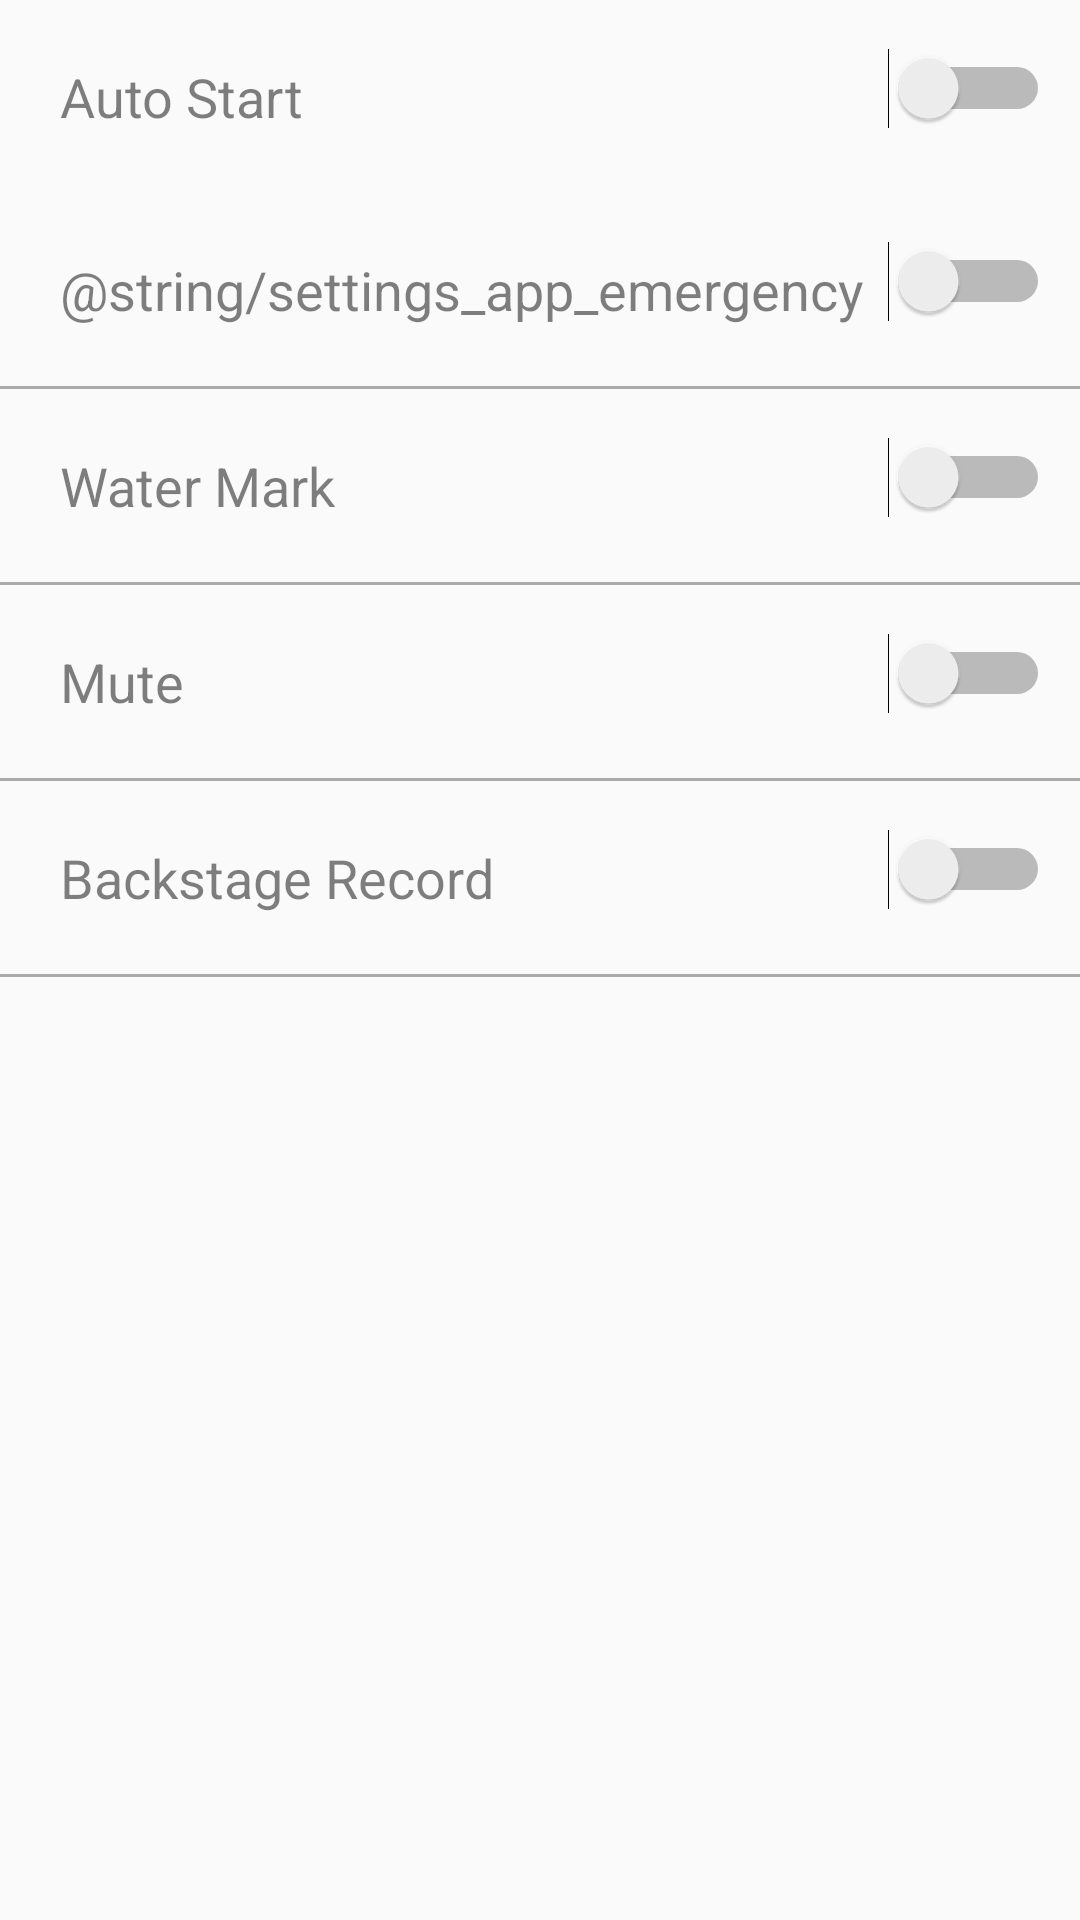

Layout XML and referenced resources for this Android screen:
<!-- AndroidManifest.xml: application theme AppTheme_Camera -->
<!-- res/layout/fragment_normal_settings.xml -->
<ScrollView xmlns:android="http://schemas.android.com/apk/res/android"
    xmlns:tools="http://schemas.android.com/tools"
    android:layout_width="match_parent"
    android:layout_height="match_parent">

    <LinearLayout
        android:layout_width="match_parent"
        android:layout_height="match_parent"
        android:orientation="vertical">
        
        <RelativeLayout
            android:layout_width="match_parent"
            android:layout_height="wrap_content"
            android:layout_margin="10dp">

            <TextView
                style="@style/set_info_txt"
                android:layout_width="wrap_content"
                android:layout_height="wrap_content"
                android:layout_alignParentLeft="true"
                android:text="@string/settings_app_auto_start" />

            <Switch
                android:id="@+id/autoRun"
                android:layout_width="wrap_content"
                android:layout_height="wrap_content"
                android:layout_alignParentRight="true"
                android:paddingBottom="10dp"
                android:paddingTop="10dp" />
        </RelativeLayout>


        
        <RelativeLayout
            android:layout_width="match_parent"
            android:layout_height="wrap_content"
            android:layout_margin="10dp">

            <TextView
                style="@style/set_info_txt"
                android:layout_width="wrap_content"
                android:layout_height="wrap_content"
                android:layout_alignParentLeft="true"
                android:text="@string/settings_app_emergency" />

            <Switch
                android:id="@+id/emergencyRun"
                android:layout_width="wrap_content"
                android:layout_height="wrap_content"
                android:layout_alignParentRight="true"
                android:paddingBottom="10dp"
                android:paddingTop="10dp" />
        </RelativeLayout>

        <View
            android:layout_width="match_parent"
            android:layout_height="1dp"
            android:background="@android:color/darker_gray" />
        
        <RelativeLayout
            android:layout_width="match_parent"
            android:layout_height="wrap_content"
            android:layout_margin="10dp">

            <TextView
                style="@style/set_info_txt"
                android:layout_width="wrap_content"
                android:layout_height="wrap_content"
                android:layout_alignParentLeft="true"
                android:text="@string/settings_watermark" />

            <Switch
                android:id="@+id/waterMaker_S"
                android:layout_width="wrap_content"
                android:layout_height="wrap_content"
                android:layout_alignParentRight="true"
                android:paddingBottom="10dp"
                android:paddingTop="10dp" />
        </RelativeLayout>

        <View
            android:layout_width="match_parent"
            android:layout_height="1dp"
            android:background="@android:color/darker_gray" />

        <RelativeLayout
            android:layout_width="match_parent"
            android:layout_height="wrap_content"
            android:layout_margin="10dp">

            <TextView
                style="@style/set_info_txt"
                android:layout_width="wrap_content"
                android:layout_height="wrap_content"
                android:layout_alignParentLeft="true"
                android:text="@string/settings_mute" />

            <Switch
                android:id="@+id/mute_S"
                android:layout_width="wrap_content"
                android:layout_height="wrap_content"
                android:layout_alignParentRight="true"
                android:paddingBottom="10dp"
                android:paddingTop="10dp" />
        </RelativeLayout>

        <View
            android:layout_width="match_parent"
            android:layout_height="1dp"
            android:background="@android:color/darker_gray" />

        
        <RelativeLayout
            android:layout_width="match_parent"
            android:layout_height="wrap_content"
            android:layout_margin="10dp">

            <TextView
                style="@style/set_info_txt"
                android:layout_width="wrap_content"
                android:layout_height="wrap_content"
                android:layout_alignParentLeft="true"
                android:text="@string/background_record" />

            <Switch
                android:id="@+id/background_record_S"
                android:layout_width="wrap_content"
                android:layout_height="wrap_content"
                android:layout_alignParentRight="true"
                android:paddingBottom="10dp"
                android:paddingTop="10dp" />
        </RelativeLayout>

        <View
            android:layout_width="match_parent"
            android:layout_height="1dp"
            android:background="@android:color/darker_gray" />
        
        <RelativeLayout
            android:layout_width="match_parent"
            android:layout_height="wrap_content"
            android:visibility="gone"
            android:layout_margin="10dp">

            <TextView
                style="@style/set_info_txt"
                android:layout_width="wrap_content"
                android:layout_height="wrap_content"
                android:layout_alignParentLeft="true"
                android:text="@string/pre_allocation" />

            <Switch
                android:id="@+id/pre_allocation_S"
                android:layout_width="wrap_content"
                android:layout_height="wrap_content"
                android:layout_alignParentRight="true"
                android:paddingBottom="10dp"
                android:paddingTop="10dp" />
        </RelativeLayout>

        <TextView
            android:id="@+id/pre_allocation_tv"
            style="@style/set_info_txt"
            android:layout_width="match_parent"
            android:layout_height="wrap_content"
            android:layout_alignParentStart="true"
            android:layout_alignParentTop="true"
            android:layout_marginStart="12dp"
            android:layout_marginTop="16dp"
            android:text="@string/pre_allocation_info"
            android:visibility="gone" />

        <ImageView
            android:id="@+id/show_info_iv"
            android:layout_width="match_parent"
            android:layout_height="wrap_content"
            android:src="@drawable/ic_to_bottom"
            android:layout_marginRight="10dp"
            android:visibility="gone"
            android:scaleType="fitEnd"/>


        <View
            android:layout_width="match_parent"
            android:layout_height="1dp"
            android:visibility="gone"
            android:background="@android:color/darker_gray" />

        
        <RelativeLayout
            android:id="@+id/storagePathRL"
            android:layout_width="match_parent"
            android:layout_height="wrap_content"
            android:layout_margin="10dp"
            android:orientation="horizontal"
            android:visibility="gone">

            <TextView
                style="@style/set_info_txt"
                android:layout_width="wrap_content"
                android:layout_height="wrap_content"
                android:layout_alignParentLeft="true"
                android:layout_centerVertical="true"
                android:text="@string/settings_file_storage_path" />


            <LinearLayout
                android:layout_width="wrap_content"
                android:layout_height="wrap_content"
                android:layout_alignParentRight="true"
                android:layout_centerVertical="true"
                android:orientation="horizontal">

                <TextView
                    android:id="@+id/storagePathTV"
                    style="@style/set_info_txt"
                    android:layout_width="wrap_content"
                    android:layout_height="wrap_content" />

                <ImageView
                    android:layout_width="wrap_content"
                    android:layout_height="wrap_content"
                    android:src="@drawable/ic_navigate_next_grey_400_48dp" />
            </LinearLayout>


        </RelativeLayout>

        <View
            android:layout_width="match_parent"
            android:layout_height="1dp"
            android:visibility="gone"
            android:background="@android:color/darker_gray" />
        
        <RelativeLayout
            android:id="@+id/durationRL"
            android:layout_width="match_parent"
            android:layout_height="wrap_content"
            android:layout_margin="10dp"
            android:orientation="horizontal"
            android:visibility="gone">

            <TextView
                style="@style/set_info_txt"
                android:layout_width="wrap_content"
                android:layout_height="wrap_content"
                android:layout_alignParentLeft="true"
                android:layout_centerVertical="true"
                android:text="@string/settings_record_duration" />


            <LinearLayout
                android:layout_width="wrap_content"
                android:layout_height="wrap_content"
                android:layout_alignParentRight="true"
                android:layout_centerVertical="true"
                android:orientation="horizontal">

                <TextView
                    android:id="@+id/durationTV"
                    style="@style/set_info_txt"
                    android:layout_width="wrap_content"
                    android:layout_height="wrap_content" />

                <ImageView
                    android:layout_width="wrap_content"
                    android:layout_height="wrap_content"
                    android:src="@drawable/ic_navigate_next_grey_400_48dp" />
            </LinearLayout>

        </RelativeLayout>

        <View
            android:layout_width="match_parent"
            android:layout_height="1dp"
            android:visibility="gone"
            android:background="@android:color/darker_gray" />

        <RelativeLayout
            android:id="@+id/dvrTypeRL"
            android:layout_width="match_parent"
            android:layout_height="wrap_content"
            android:layout_margin="10dp"
            android:orientation="horizontal">

            <TextView
                style="@style/set_info_txt"
                android:layout_width="wrap_content"
                android:layout_height="wrap_content"
                android:layout_alignParentLeft="true"
                android:layout_centerVertical="true"
                android:visibility="gone"
                android:text="@string/dvr_type_choice" />


            <LinearLayout
                android:layout_width="wrap_content"
                android:layout_height="wrap_content"
                android:layout_alignParentRight="true"
                android:layout_centerVertical="true"
                android:visibility="gone"
                android:orientation="horizontal">

                <TextView
                    android:id="@+id/typeTV"
                    style="@style/set_info_txt"
                    android:layout_width="wrap_content"
                    android:layout_height="wrap_content" />

                <ImageView
                    android:layout_width="wrap_content"
                    android:layout_height="wrap_content"
                    android:src="@drawable/ic_navigate_next_grey_400_48dp" />
            </LinearLayout>
        </RelativeLayout>
    </LinearLayout>
</ScrollView>
<!-- resources referenced by this layout -->
<resources>
  <!-- drawable ic_navigate_next_grey_400_48dp: png bitmap (drawable-hdpi, 343 bytes) -->
  <!-- drawable ic_to_bottom: png bitmap (drawable-hdpi, 548 bytes) -->
  <string name="background_record">Backstage Record</string>
  <string name="dvr_type_choice">DVR Type</string>
  <string name="pre_allocation">Pre allocation</string>
  <string name="pre_allocation_info">
          存储预分配：\n
          介绍：录像时为每个录像文件预分配一个固定长度的存储空间。\n
          如果存储设备的可用空间小于限制的可用空间，则会进行循环  \n
          删除文件的操作。\n
          优点：预分配功能会减少存储设备碎片的产生，长时间录像不会 \n
          导致存储设备的性能下降。\n
          注意事项：\n
          1.暂时只支持FAT32格式的存储卡；\n
          2.选择DVR类型后需要格式化存储设备；\n
          3.由于每种摄像头的分辨率、比特率、录像时常不一样，所以\n
          预分配的文件大小不一样。因为这个原因在切换分辨率和时常\n
          后需要格式化存储设备。
      </string>
  <string name="settings_app_auto_start">Auto Start</string>
  <string name="settings_app_emergency">双闪灯显示全景</string>
  <string name="settings_file_storage_path">文件存储路径</string>
  <string name="settings_mute">Mute</string>
  <string name="settings_record_duration">录像时间</string>
  <string name="settings_watermark">Water Mark</string>
  <style name="set_info_txt">
          <item name="android:textSize">18sp</item>
          <item name="android:textColor">@color/settings_text_color</item>
          <item name="android:padding">10dp</item>
      </style>
  <style name="AppTheme_Camera" parent="Theme.AppCompat.Light.NoActionBar">
          
          <item name="colorPrimary">@color/colorPrimary</item>
          <item name="colorPrimaryDark">@color/colorPrimaryDark</item>
          <item name="colorAccent">@color/colorAccent</item>
          <item name="windowNoTitle">true</item>
      </style>
  <color name="settings_text_color">#80000000</color>
  <color name="colorPrimary">#FF3E3E3E</color>
  <color name="colorPrimaryDark">#FF37474F</color>
  <color name="colorAccent">#FF7FCAC3</color>
</resources>
